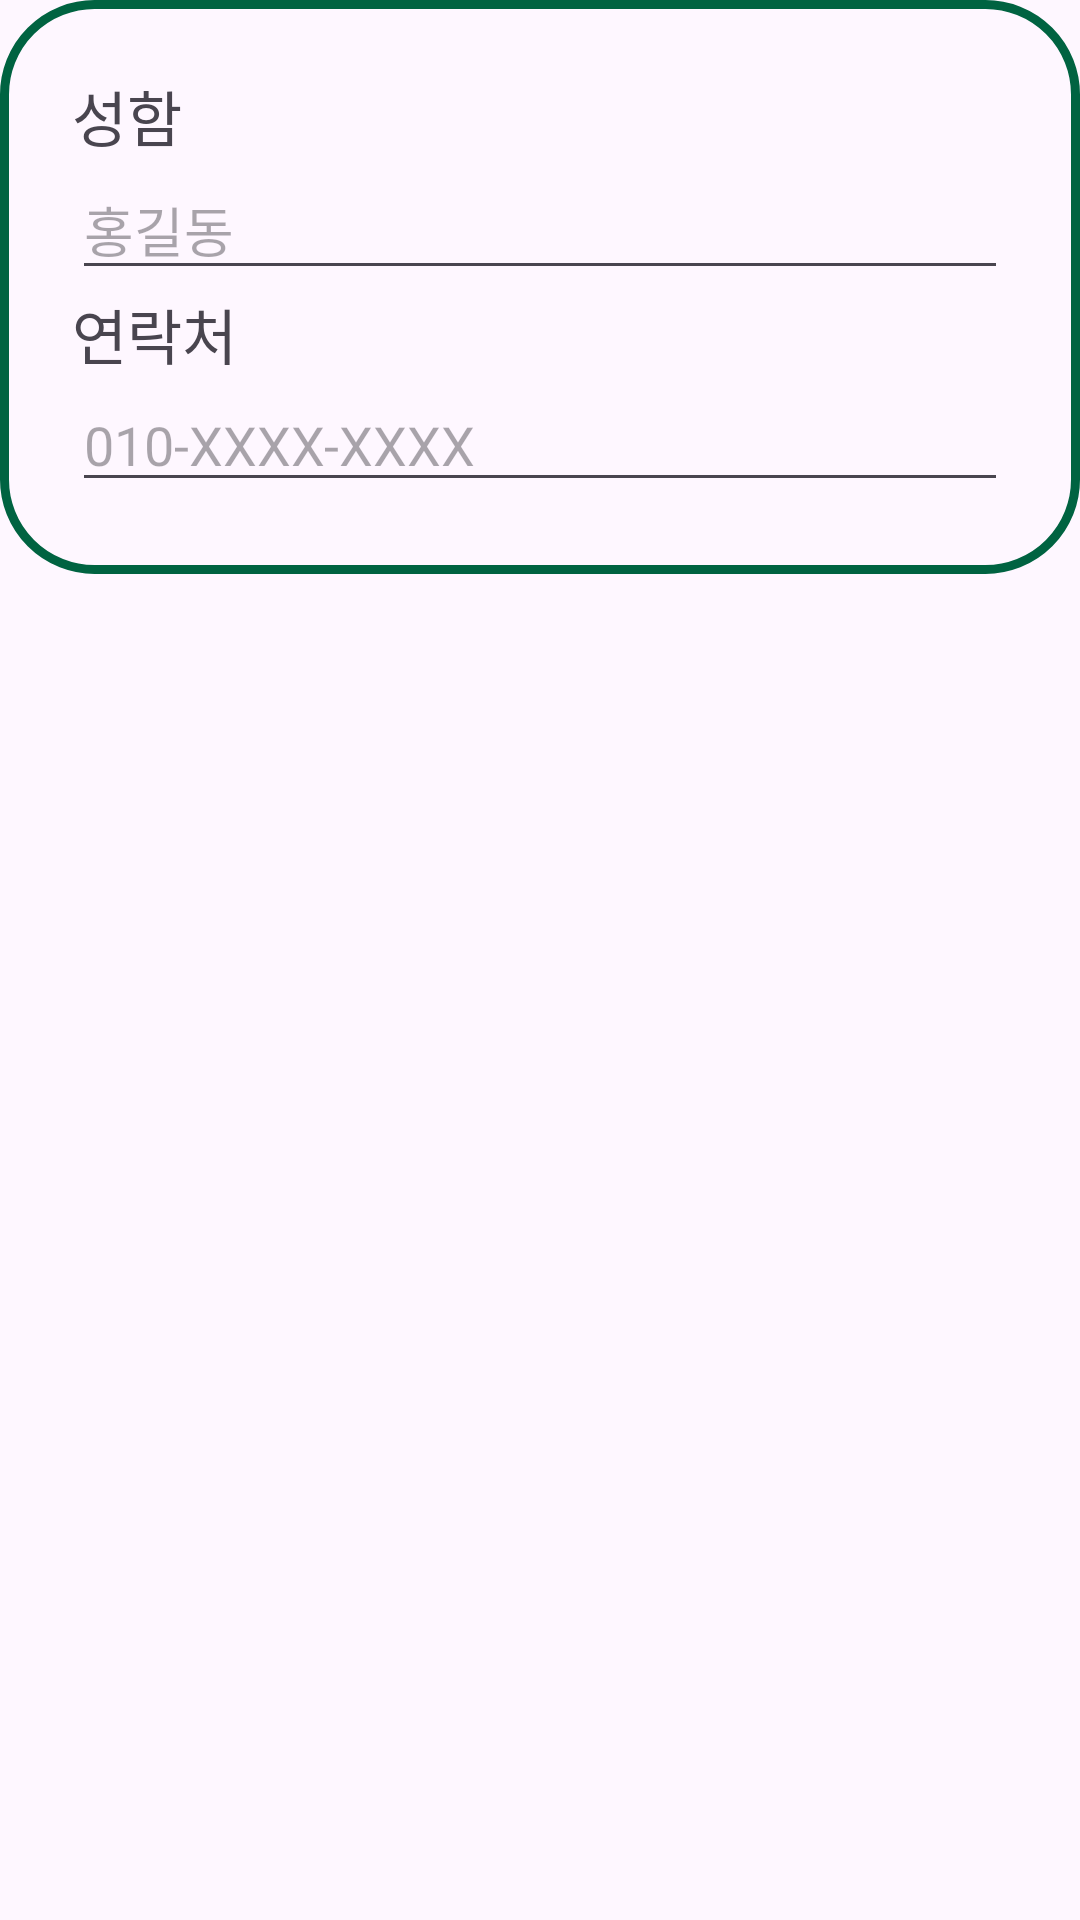

The Android layout XML behind this screen, and the referenced resources:
<!-- AndroidManifest.xml: application theme Theme.Material3.Light.NoActionBar -->
<!-- res/layout/dialog1.xml -->
<?xml version="1.0" encoding="utf-8"?>
<LinearLayout xmlns:android="http://schemas.android.com/apk/res/android"
    android:orientation="vertical" android:layout_width="match_parent"
    android:layout_height="match_parent">

    <LinearLayout
        android:layout_width="match_parent"
        android:layout_height="wrap_content"
        android:layout_gravity="center_horizontal"
        android:background="@drawable/sedna_edittext"
        android:orientation="vertical"
        android:padding="24dp">

    <TextView
        android:layout_width="wrap_content"
        android:layout_height="wrap_content"
        android:text="성함"
        android:textSize="20dp"/>

    <EditText
        android:id="@+id/dlgEdt1"
        android:hint="홍길동"
        android:layout_width="match_parent"
        android:layout_height="wrap_content"/>

    <TextView
        android:layout_width="wrap_content"
        android:layout_height="wrap_content"
        android:text="연락처"
        android:textSize="20dp"/>

    <EditText
        android:id="@+id/dlgEdt2"
        android:hint="010-XXXX-XXXX"
        android:layout_width="match_parent"
        android:layout_height="wrap_content"/>

</LinearLayout>
</LinearLayout>
<!-- resources referenced by this layout -->
<resources>
  <!-- drawable sedna_edittext (drawable) -->
  <?xml version="1.0" encoding="utf-8"?>
  <shape xmlns:android="http://schemas.android.com/apk/res/android"
      android:shape="rectangle">
  
      <stroke
          android:width="3dp"
          android:color="@color/green"/>
      <corners
          android:radius="30dp"/>
  </shape>
  <color name="green">#006341</color>
</resources>
